Labelled photos from "ProjectAkhirMultimedia", an image-classification folder in M-2002/ProjectAkhirMultimedia. The possible labels are: emprit ginger, jahe merah, jahe putih, kencur, kunyit hitam, kunyit kuning, kunyit putih, lengkuas, temulawak.

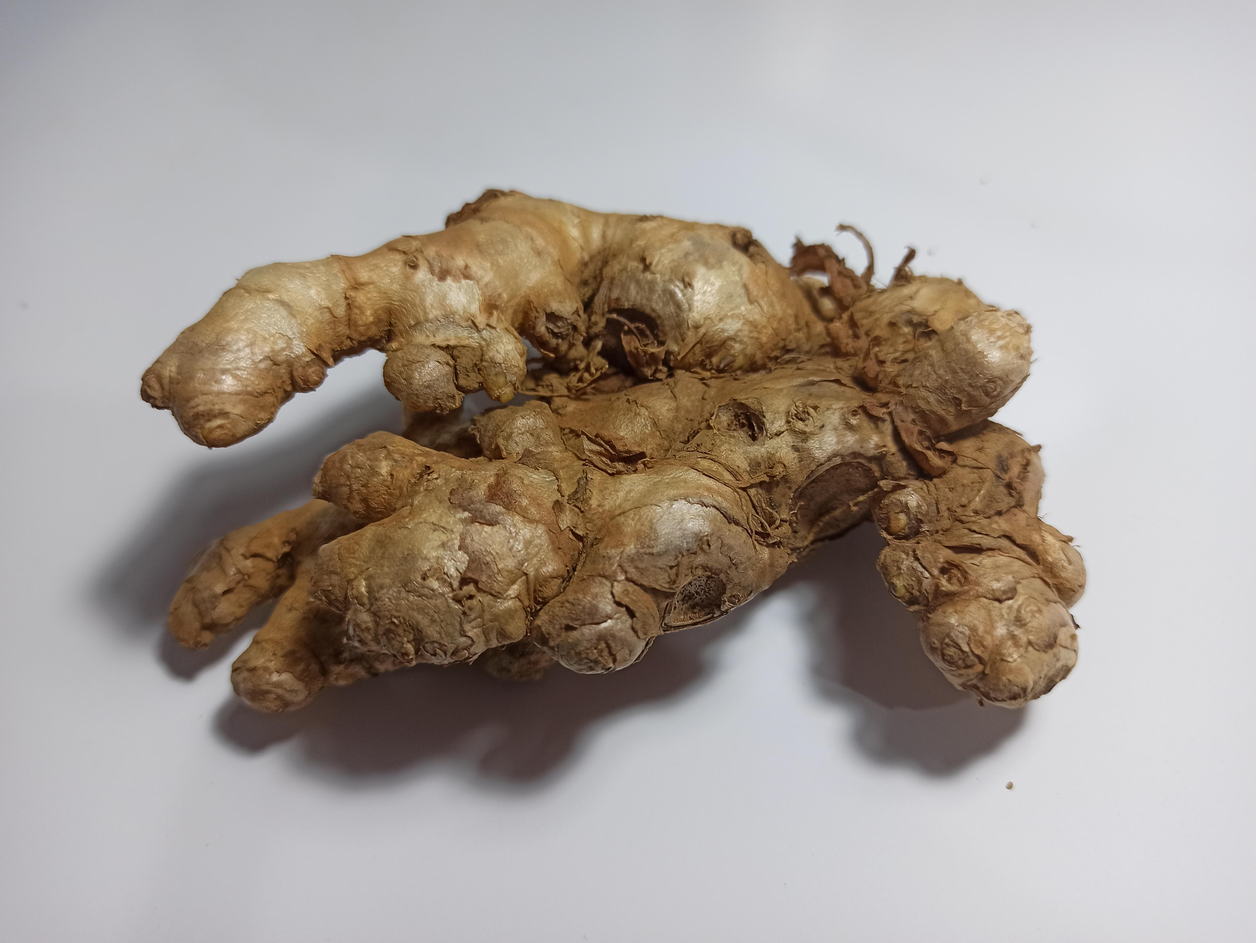
Label: jahe merah

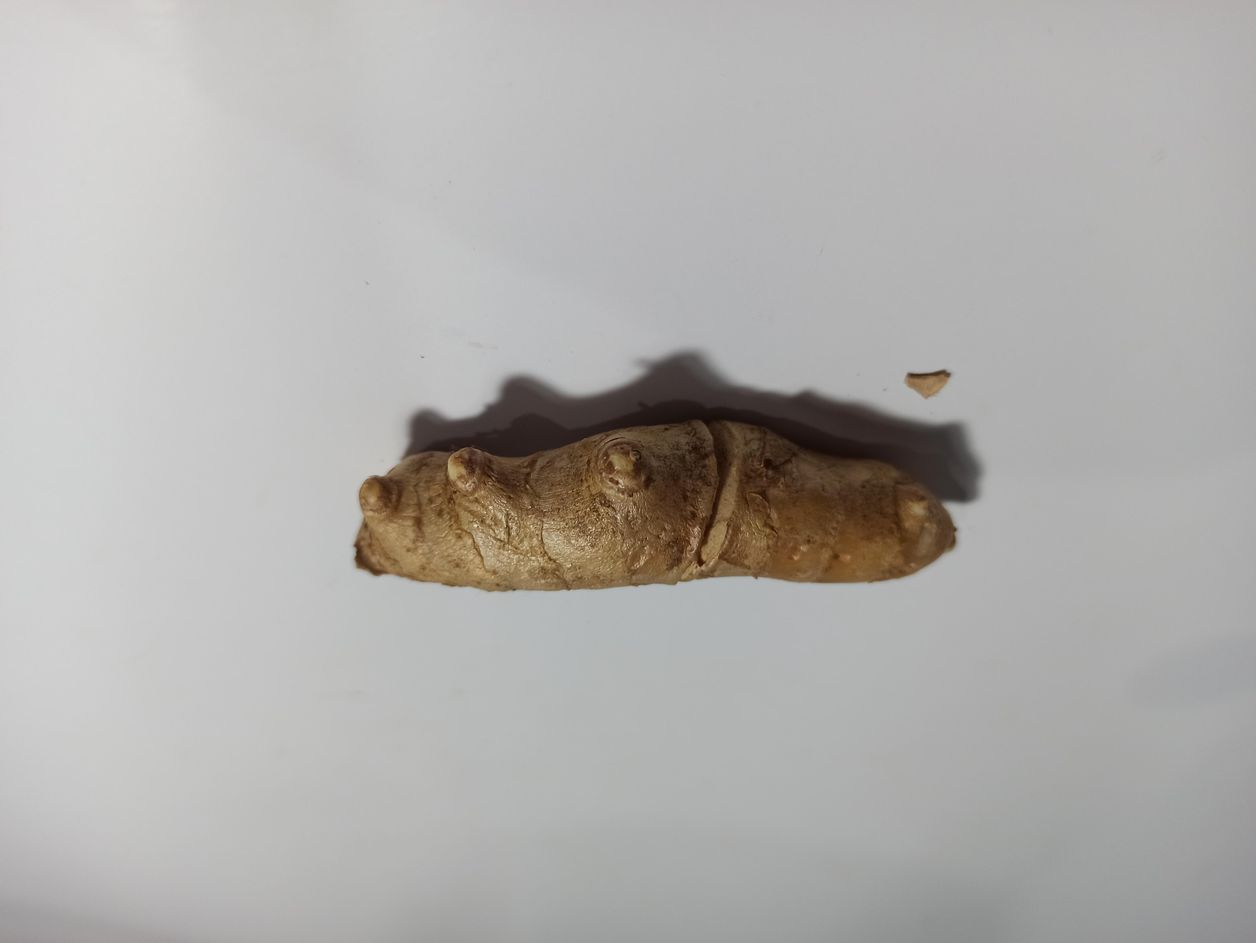
Label: kunyit kuning

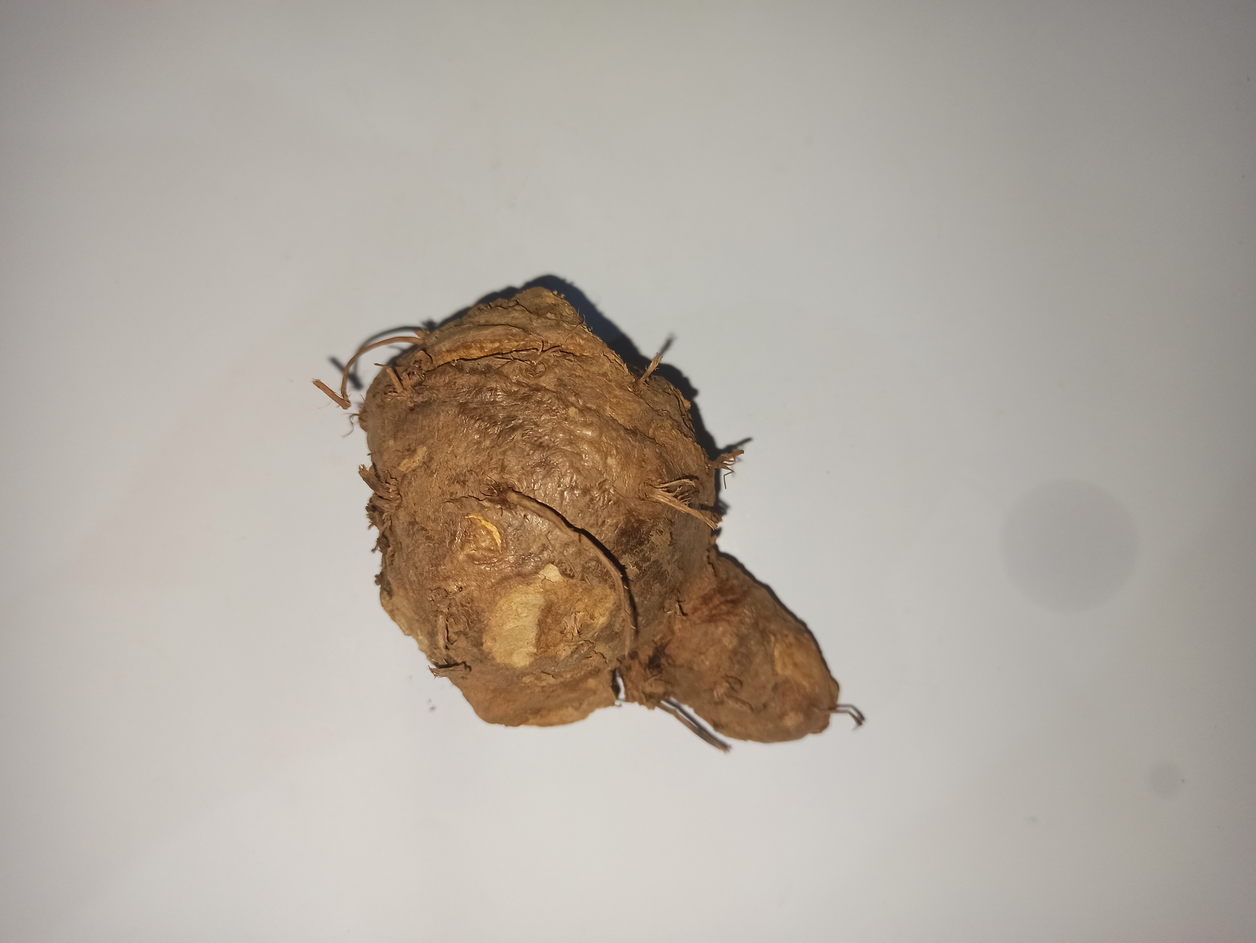
Label: temulawak

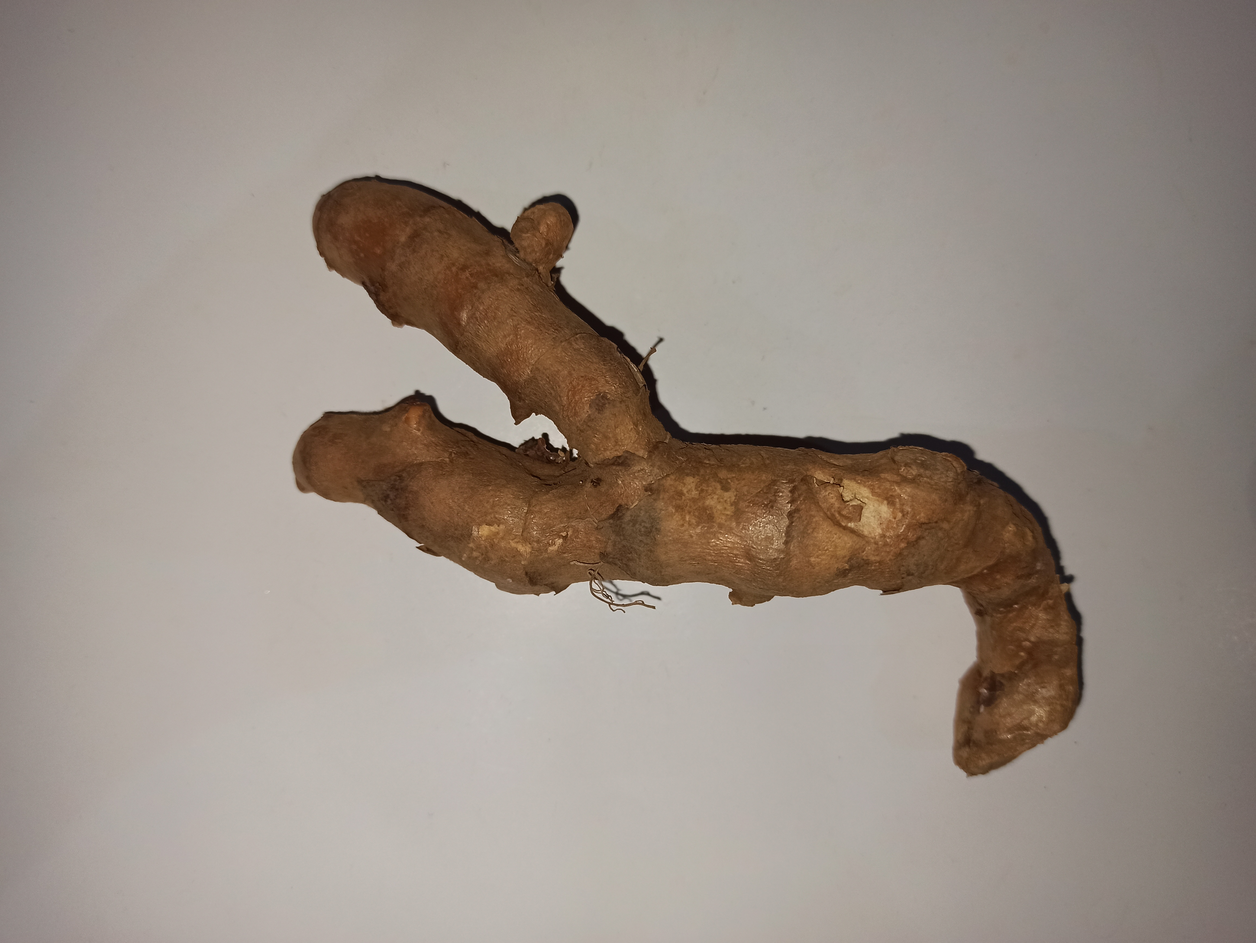
Label: kunyit hitam

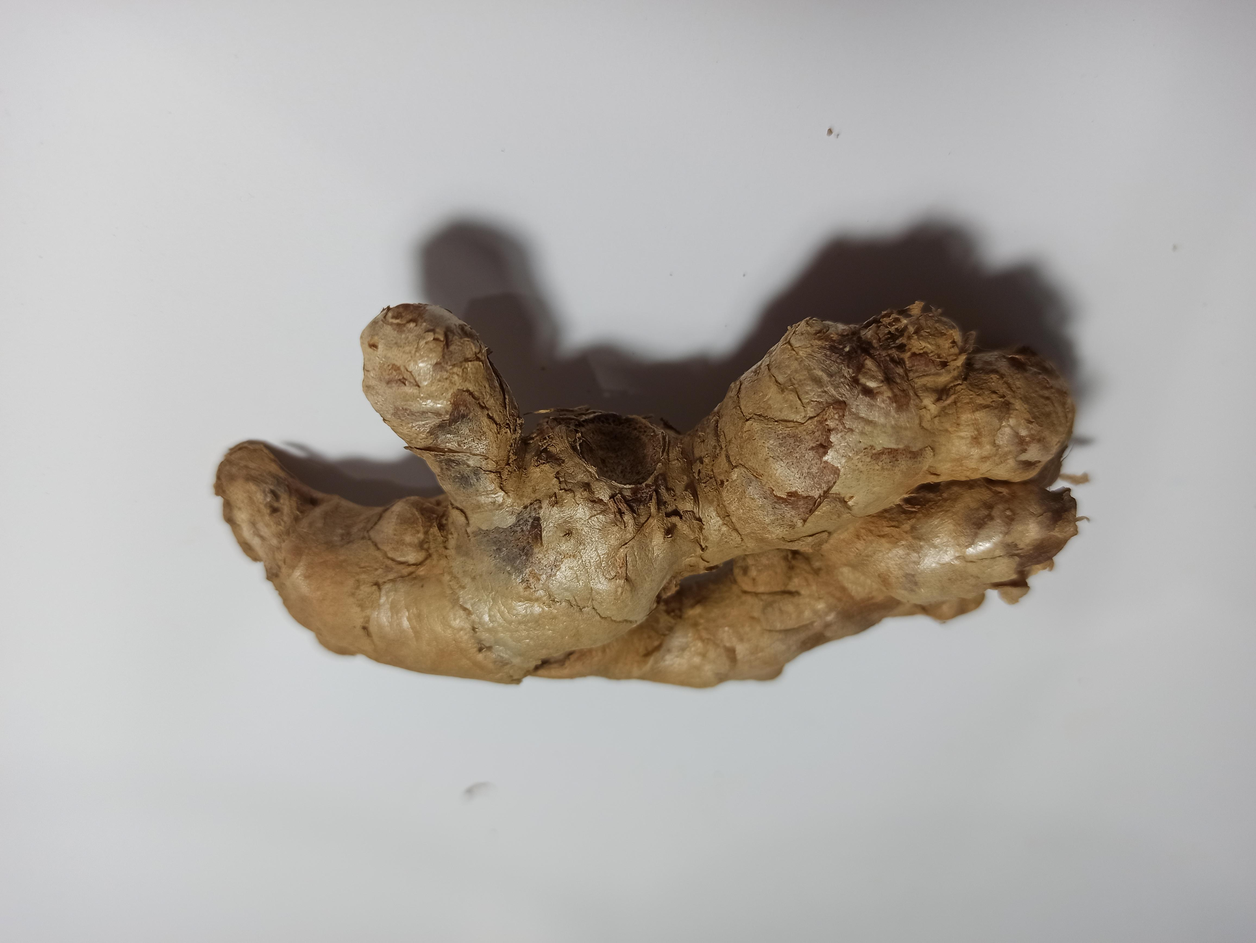
Label: emprit ginger

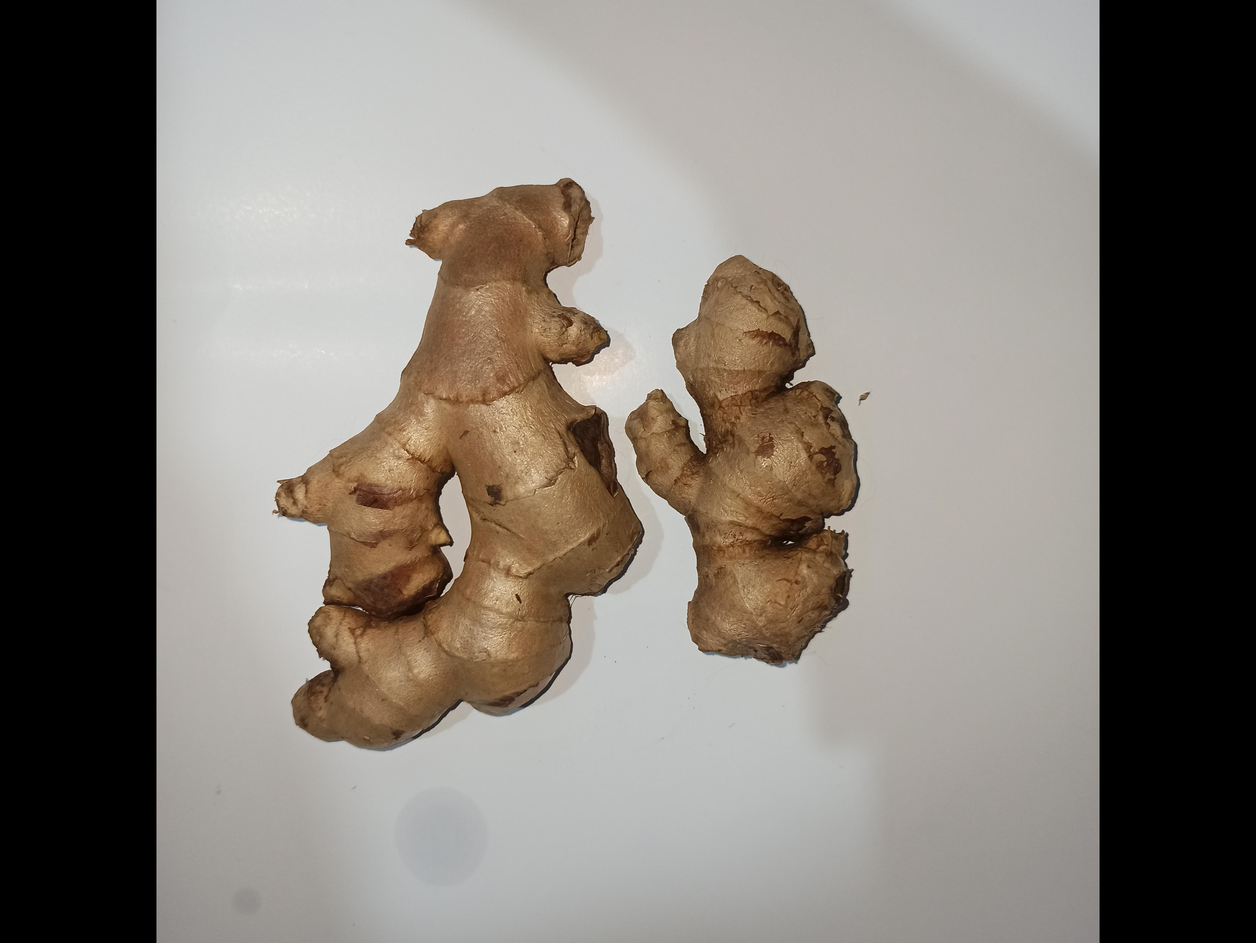
Label: jahe putih
